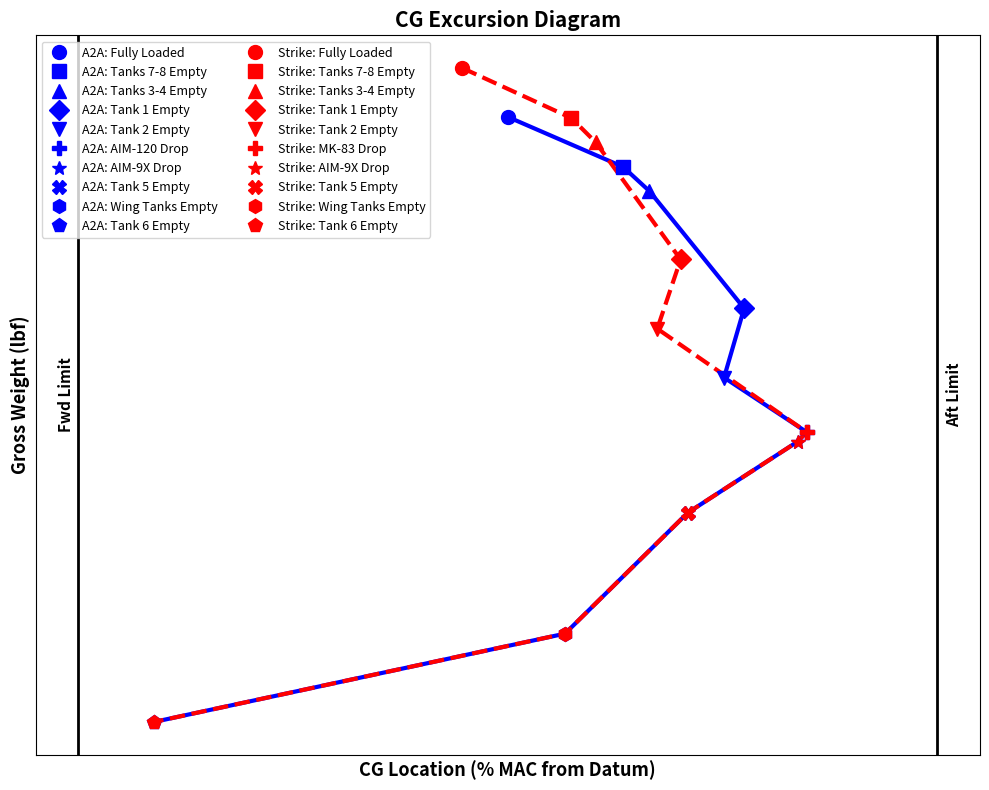

Reproduce this figure in Python.
import math
import numpy as np
import matplotlib.pyplot as plt
import matplotlib.patches as mpatches

# All Equations used are from Raymer's section on Fighter/Attack Weights

# Parameters
K_dw = 1 # Non-Delta Wing
K_vs = 1.0 # non-variable sweep
W_dg = 56631 # Design Gross Weight (lbf)
n_z = 8.0 # limit load, desired by RFP
N_z = 1.5 * n_z # Ultimate Load Factor
n_zv = 3.0 # Vertical Tail Limit Load (estimated)
N_zv = 1.5 * n_zv # Vertical Tail Limit Load
S_w = 685 # Trapezoidal Wing Area ft^2
AR = 2.46 # Aspect Ratio
tc_root = 0.06 # t/c ratio at root chord
taper_ratio = 0.295 # Taper Ratio
wing_sweep = 45 # Wing Sweep at 25% MAC
S_csw = 103 # Wing Mounted Control Surface Area ft^2
K_rht = 1.047 # Rolling Tail (Stabilators)
H_t = 0 # Horizontal Tail Height Above Fuselage
H_v = 4.5 # Vertical Tail Height Above Fuselage (this gets cancelled out anyways)
S_vt = 145 # Vertical Tail Area ft^2
M = 2.0 # Mach Number
L_t = 10.78 # Tail Length
S_r = 120 # Rudder Area ft^2
AR_vt = 1.85 # Vertical Tail Aspect Ratio
taper_ratio_vt = 0.3 # Vertical Tail Taper Ratio
sweep_vt = 50 # Vertical Tail Sweep
K_dwf = 1 # For Non-Delta Wing Aircraft
L_f = 47.5 # Fuselage Length, ft
D_f = 6.4 # Fuselage Depth, ft
W_f = 14.6 # Fuselage Width, ft
K_cb = 1.0 # Non Cross Beam
K_tpg = 1.0 # Non-Tripod Landing Gear
W_l = 34000 # Landing Gross Weight, lbf
N_gear = 3.8 # Landing Limit Load (Raymer Assumption)
N_l = 1.5 * N_gear # Ultimate Landing Load Factor
L_m = 48 # Length of Landing Gear, in.
L_n = 48 # Length of Nose Gear, in.
N_nw = 2 # Number of Nose Wheels
N_en = 2 # Number of Engines
T = 44000 # Total Engine Thrust
S_fw = 45 # Firewall Surface Area, ft^2 (discuss estimation later)
W_en = 2445 # Engine Weight, each, lbf
K_vg = 1.62 # Variable Inlet Geometry
L_d = 11.23 # Duct Length, ft
K_d = 2.6 # Duct Constant
L_s = 11.23 # Single Duct Length, ft
D_e = 6.68 # Engine Diameter, ft
L_tp = 2.5 # Length of Tailpipe, ft
L_sh = 12.83 # Length of Engine Shroud, ft
L_ec = 21.6 # Length From Engine Front to Cockpit, ft
T_e = 22000 # Thrust per Engine, lbf
V_t = 3127 # Total Fuel Volume, gal
V_i = 0.75 * V_t # Integral Fuel Tank Volume, gal
V_p = 0.25 * V_t # Self-Sealing Wing Tank Volume, gal
N_t = 10 # Number of Tanks
SFC = 1.85 # SFC at max thrust
S_cs = 223 # Total Area of Flight Control Surfaces
N_s = 10 # Number of Flight Control Surfaces
N_c = 6 # Number of Functions Performed By Controls (4-7)
N_ci = 1.0 # Single Pilot
K_vsh = 1.0 # Non-Variable Sweep Wing
N_u = 10 # Number of Hydraulic Utility Functions (5-15)
K_mc = 1.45 # Mission Completion Required After Failure
R_kva = 160 # System Electrical Rating, kV * A
L_a = 35 # Electrical Routing Distance, ft
N_gen = N_en # Number of Generators
W_uav = 2500 # Uninstalled Avionics Weight, lbf
N_c = 1 # Number of Crew

# Wing Weight
W_wing = 0.0103 * K_dw * K_vs * (W_dg * N_z)**0.5 * S_w**0.622 * AR**0.785 * tc_root**(-0.4) * (1 + taper_ratio)**0.05 * np.cos(np.radians(wing_sweep))**(-1.0) * S_csw**0.04
W_Wing = 0.85 * W_wing # Advanced Composites
print("Wing Weight: ", W_wing, "lbf")

# Vertical Tail Weight
W_tail = (0.452 * K_rht * (1 + H_t/H_v)**0.5 * (W_dg * N_zv)**0.488 * S_vt**0.718 * M**0.341 * L_t**(-1.0) * (1 + S_r/S_vt)**0.348 * AR_vt**0.223 * (1 + taper_ratio_vt)**0.25 * np.cos(np.radians(sweep_vt))**(-0.323))
W_tail = 0.83 * W_tail # Advanced Composites
print("Tail Weight:", W_tail, "lbf")

# Fuselage Weight
W_fuselage = (0.499 * K_dwf * W_dg**0.35 * N_z**0.25 * L_f**0.5 * D_f**0.849 * W_f**0.685)
W_fuselage = 0.90 * W_fuselage # Advanced Composites
print("Fuselage Weight:", W_fuselage, "lbf")

# Rear Landing Gear
W_rear_landing_gear = K_cb * K_tpg * (W_l * N_l)**0.25 * L_m**0.973
W_rear_landing_gear = 0.95 * W_rear_landing_gear # Advanced Composites
print("Rear Landing Gear:", W_rear_landing_gear, "lbf")

# Nose Landing Gear Weight
W_nose_landing_gear = (W_l * N_l)**0.290 * L_n**0.5 * N_nw**0.525
W_nose_landing_gear = 0.95 * W_nose_landing_gear # Advanced Composites
print("Nose Gear Weight:", W_nose_landing_gear, "lbf")

# Engine Mounts Weight
W_engine_mounts = 0.013 * N_en**0.795 * T**0.579 * N_z
print(f"Engine Mounts Weight: {W_engine_mounts} lbf")

# Firewall Weight
W_firewall = 1.13 * S_fw
print(f"Firewall Weight: {W_firewall} lbf")

# Engine Section Weight
W_engine_section = 0.01 * W_en**0.717 * N_en * N_z
print(f"Engine Section Weight: {W_engine_section} lbf")

# Engine Weight
W_engine = N_en * W_en
print("Total Engine Weight:", W_engine, "lbf")

# Air Induction System Weight
W_inlet = 13.29 * K_vg * L_d**0.643 * K_d**0.182 * N_en**1.498 * (L_s/L_d)**(-0.373) * D_e
W_inlet = 0.85 * W_inlet # Advanced Composites
print(f"Air Induction System Weight: {W_inlet} lbf")

# Tailpipe Weight
W_tailpipe = 3.5 * D_e * L_tp * N_en
print(f"Tailpipe Weight: {W_tailpipe} lbf")

# Engine Cooling Weight
W_engine_cooling = 4.55 * D_e * L_sh * N_en
print(f"Engine Cooling Weight: {W_engine_cooling} lbf")

# Oil Cooling Weight
W_oil_cooling = 37.82 * N_en**1.023
print(f"Oil Cooling Weight: {W_oil_cooling} lbf")

# Engine Controls Weight
W_engine_controls = 10.5 * N_en**1.008 * L_ec**0.222
print(f"Engine Controls Weight: {W_engine_controls} lbf")

# Starter (Pneumatic) Weight
W_starter = 0.025 * T_e**0.760 * N_en**0.72
print(f"Starter (Pneumatic) Weight: {W_starter} lbf")

# Fuel System and Tanks Weight
W_fuel_system = (7.45 * V_t**0.47 * (1 + V_i/V_t)**(-0.095) * (1 + V_p/V_t) * N_t**0.066 * N_en**0.052 * (T * SFC/1000)**0.249)
print(f"Fuel System and Tanks Weight: {W_fuel_system} lbf")

# Flight Controls Weight
W_flight_controls = 36.28 * M**0.003 * S_cs**0.489 * N_s**0.484 * N_c**0.127
print(f"Flight Controls Weight: {W_flight_controls} lbf")

# Instruments Weight
W_instruments = 8.0 + 36.37 * N_en**0.676 * N_t**0.237 + 26.4 * (1 + N_ci)**1.356
print(f"Instruments Weight: {W_instruments} lbf")

# Hydraulics Weight
W_hydraulics = 37.23 * K_vsh * N_u**0.664
print(f"Hydraulics Weight: {W_hydraulics} lbf")

# Electrical System Weight
W_electrical = 172.2 * K_mc * R_kva**0.152 * N_c**0.10 * L_a**0.10 * N_gen**0.091
print(f"Electrical System Weight: {W_electrical} lbf")

# Avionics Weight
W_avionics = 2.117 * W_uav**0.933
print(f"Avionics Weight: {W_avionics} lbf")

# Furnishings Weight
W_furnishings = 217.6 * N_c
print(f"Furnishings Weight: {W_furnishings} lbf")

# Air Conditioning and Anti-Ice Weight
W_air_conditioning = 201.6 * ((W_uav + 200 * N_c) / 1000)**0.735
print(f"Air Conditioning and Anti-Ice Weight: {W_air_conditioning} lbf")

# Handling Gear Weight
W_handling_gear = 3.2e-4 * W_dg
print(f"Handling Gear Weight: {W_handling_gear} lbf")

# Empty Weight
W_empty = (W_wing + W_tail + W_fuselage + W_rear_landing_gear + W_nose_landing_gear +
         W_engine_mounts + W_firewall + W_engine_section + W_inlet +
         W_tailpipe + W_engine_cooling + W_oil_cooling + W_engine_controls + W_starter +
         W_fuel_system + W_flight_controls + W_instruments + W_hydraulics + W_electrical +
         W_avionics + W_furnishings + W_air_conditioning + W_handling_gear + W_engine)
print(f"Empty Weight: {W_empty} lbf")


# Center of Gravity

fuselage_cg = 0.26 * L_f # ft
wing_cg = 29.9 # ft
empennage_cg = 42.3 # ft
engine_cg = 40.3 # ft
inlet_cg = 26.5 # ft
forward_gear_cg = 10.1 # ft
rear_gear_cg = 33.8 # ft
avionics_cg = 6.9 # ft
AIM_120_cg = 19.8 # ft
MK_83_cg = 19.8 # ft
AIM_9X_cg = 30.9 # ft
tank_78_cg = 12.5 # ft
tank_6_cg = 39.9 # ft
wing_tank_cg = 29.8 # ft
tank_34_cg = 20.0 # ft
tank_1_cg = 22.1 # ft
tank_2_cg = 27.9 # ft
tank_5_cg = 33.0 # ft

# Individual Tank Weights

tank_1_w = 5411 * 0.85 # lbf
tank_2_w = 3194 * 0.85 # lbf
tank_34_w = 1114 * 0.85 # lbf
tank_5_w = 3286 * 0.85 # lbf
tank_6_w = 4073 * 0.85 # lbf
tank_78_w = 2310 * 0.85 # lbf
wing_tank_w = 5580 * 0.85 # lbf

# Ordinance Weights

AIM_120_w = 2136 # 6x Aim-120C
MK_83_w = 4052 # 4x MK-83
AIM_9X_w = 372 # 2x Aim-9x

def calculate_cg(ordnance_cg, ordnance_w, label,
                 inc_AIM_9X=True, inc_tank_1=True, inc_tank_2=True,
                 inc_tank_34=True, inc_tank_5=True, inc_tank_6=True,
                 inc_tank_78=True, inc_wing_tank=True, inc_ordinance=True):

    numerator = (
        (wing_cg * W_wing)
        + (empennage_cg * W_tail)
        + (fuselage_cg * W_fuselage)
        + (rear_gear_cg * W_rear_landing_gear)
        + (forward_gear_cg * W_nose_landing_gear)
        + (engine_cg * W_engine)
        + (inlet_cg * W_inlet)
        + (avionics_cg * W_avionics)
        + (ordnance_cg * ordnance_w if inc_ordinance else 0)
        + (AIM_9X_cg * AIM_9X_w if inc_AIM_9X else 0)
        + (tank_1_cg * tank_1_w if inc_tank_1 else 0)
        + (tank_2_cg * tank_2_w if inc_tank_2 else 0)
        + (tank_34_cg * tank_34_w if inc_tank_34 else 0)
        + (tank_5_cg * tank_5_w if inc_tank_5 else 0)
        + (tank_6_cg * tank_6_w if inc_tank_6 else 0)
        + (tank_78_cg * tank_78_w if inc_tank_78 else 0)
        + (wing_tank_cg * wing_tank_w if inc_wing_tank else 0)
    )
    denominator = (
        W_wing + W_tail + W_fuselage + W_rear_landing_gear + W_nose_landing_gear
        + W_engine + W_inlet + W_avionics
        + (ordnance_w if inc_ordinance else 0)
        + (AIM_9X_w if inc_AIM_9X else 0)
        + (tank_1_w if inc_tank_1 else 0)
        + (tank_2_w if inc_tank_2 else 0)
        + (tank_34_w if inc_tank_34 else 0)
        + (tank_5_w if inc_tank_5 else 0)
        + (tank_6_w if inc_tank_6 else 0)
        + (tank_78_w if inc_tank_78 else 0)
        + (wing_tank_w if inc_wing_tank else 0)
    )
    cg = numerator / denominator
    print(f"{label} CG: {cg:.2f} ft  |  Weight: {denominator:.0f} lbf")
    return cg, denominator

MAC_LE = 17.9
MAC_len = 19.91

def ft_to_pct_MAC(cg_ft):
    return ((cg_ft - MAC_LE) / MAC_len) * 100

# Air to Air
air_points = [
    calculate_cg(AIM_120_cg, AIM_120_w, "Fully Loaded Air-To-Air"),
    calculate_cg(AIM_120_cg, AIM_120_w, "Tank 7-8 Empty", inc_tank_78=False),
    calculate_cg(AIM_120_cg, AIM_120_w, "Tank 3-4 Empty", inc_tank_78=False, inc_tank_34=False),
    calculate_cg(AIM_120_cg, AIM_120_w, "Tank 1 Empty", inc_tank_78=False, inc_tank_34=False, inc_tank_1=False),
    calculate_cg(AIM_120_cg, AIM_120_w, "Tank 2 Empty", inc_tank_78=False, inc_tank_34=False, inc_tank_1=False, inc_tank_2=False),
    calculate_cg(AIM_120_cg, AIM_120_w, "AIM-120C Dropped", inc_tank_78=False, inc_tank_34=False, inc_tank_1=False, inc_tank_2=False, inc_ordinance=False),
    calculate_cg(AIM_120_cg, AIM_120_w, "AIM-9X Dropped", inc_tank_78=False, inc_tank_34=False, inc_tank_1=False, inc_tank_2=False, inc_ordinance=False, inc_AIM_9X=False),
    calculate_cg(AIM_120_cg, AIM_120_w, "Tank 5 Empty", inc_tank_78=False, inc_tank_34=False, inc_tank_1=False, inc_tank_2=False, inc_ordinance=False, inc_AIM_9X=False, inc_tank_5=False),
    calculate_cg(AIM_120_cg, AIM_120_w, "Wing Tanks Empty", inc_tank_78=False, inc_tank_34=False, inc_tank_1=False, inc_tank_2=False, inc_ordinance=False, inc_AIM_9X=False, inc_tank_5=False, inc_wing_tank=False),
    calculate_cg(AIM_120_cg, AIM_120_w, "Tank 6 Empty", inc_tank_78=False, inc_tank_34=False, inc_tank_1=False, inc_tank_2=False, inc_ordinance=False, inc_AIM_9X=False, inc_tank_5=False, inc_wing_tank=False, inc_tank_6=False),
]
air_labels = ["Fully Loaded", "Tanks 7-8 Empty", "Tanks 3-4 Empty", "Tank 1 Empty", "Tank 2 Empty",
              "AIM-120 Drop", "AIM-9X Drop", "Tank 5 Empty", "Wing Tanks Empty", "Tank 6 Empty"]

# Strike
strike_points = [
    calculate_cg(MK_83_cg, MK_83_w, "Fully Loaded Strike"),
    calculate_cg(MK_83_cg, MK_83_w, "Tank 7-8 Empty", inc_tank_78=False),
    calculate_cg(MK_83_cg, MK_83_w, "Tank 3-4 Empty", inc_tank_78=False, inc_tank_34=False),
    calculate_cg(MK_83_cg, MK_83_w, "Tank 1 Empty", inc_tank_78=False, inc_tank_34=False, inc_tank_1=False),
    calculate_cg(MK_83_cg, MK_83_w, "Tank 2 Empty", inc_tank_78=False, inc_tank_34=False, inc_tank_1=False, inc_tank_2=False),
    calculate_cg(MK_83_cg, MK_83_w, "MK-83 Dropped", inc_tank_78=False, inc_tank_34=False, inc_tank_1=False, inc_tank_2=False, inc_ordinance=False),
    calculate_cg(MK_83_cg, MK_83_w, "AIM-9X Dropped", inc_tank_78=False, inc_tank_34=False, inc_tank_1=False, inc_tank_2=False, inc_ordinance=False, inc_AIM_9X=False),
    calculate_cg(MK_83_cg, MK_83_w, "Tank 5 Empty", inc_tank_78=False, inc_tank_34=False, inc_tank_1=False, inc_tank_2=False, inc_ordinance=False, inc_AIM_9X=False, inc_tank_5=False),
    calculate_cg(MK_83_cg, MK_83_w, "Wing Tanks Empty", inc_tank_78=False, inc_tank_34=False, inc_tank_1=False, inc_tank_2=False, inc_ordinance=False, inc_AIM_9X=False, inc_tank_5=False, inc_wing_tank=False),
    calculate_cg(MK_83_cg, MK_83_w, "Tank 6 Empty", inc_tank_78=False, inc_tank_34=False, inc_tank_1=False, inc_tank_2=False, inc_ordinance=False, inc_AIM_9X=False, inc_tank_5=False, inc_wing_tank=False, inc_tank_6=False),
]
strike_labels = ["Fully Loaded", "Tanks 7-8 Empty", "Tanks 3-4 Empty", "Tank 1 Empty", "Tank 2 Empty",
                 "MK-83 Drop", "AIM-9X Drop", "Tank 5 Empty", "Wing Tanks Empty", "Tank 6 Empty"]

air_cg   = [p[0] for p in air_points]
air_wt   = [p[1] for p in air_points]
str_cg   = [p[0] for p in strike_points]
str_wt   = [p[1] for p in strike_points]

air_cg_mac = [ft_to_pct_MAC(cg) for cg in air_cg]
str_cg_mac = [ft_to_pct_MAC(cg) for cg in str_cg]

markers = ['o', 's', '^', 'D', 'v', 'P', '*', 'X', 'h', 'p']

fig, ax = plt.subplots(figsize=(10, 8))

ax.plot(air_cg_mac, air_wt, 'b-', linewidth=3)
ax.plot(str_cg_mac, str_wt, 'r--', linewidth=3)

air_handles = []
str_handles = []

for i, (label, marker) in enumerate(zip(air_labels, markers)):
    h, = ax.plot(air_cg_mac[i], air_wt[i], color='blue', marker=marker, markersize=10, linestyle='None')
    air_handles.append((h, f"A2A: {label}"))

for i, (label, marker) in enumerate(zip(strike_labels, markers)):
    h, = ax.plot(str_cg_mac[i], str_wt[i], color='red', marker=marker, markersize=10, linestyle='None')
    str_handles.append((h, f"Strike: {label}"))

all_handles = [h for h, _ in air_handles] + [h for h, _ in str_handles]
all_labels  = [l for _, l in air_handles] + [l for _, l in str_handles]
ax.legend(all_handles, all_labels, loc='upper left', fontsize=9, ncol=2)

takeoff_cg_mac = air_cg_mac[0]
fwd_limit_mac = takeoff_cg_mac - (0.1 * 100)
aft_limit_mac = takeoff_cg_mac + (0.1 * 100)

ax.axvline(x=fwd_limit_mac, color='black', linewidth=2, linestyle='-')
ax.axvline(x=aft_limit_mac, color='black', linewidth=2, linestyle='-')
y_mid = (ax.get_ylim()[0] + ax.get_ylim()[1]) / 2

ax.text(fwd_limit_mac - 0.1, y_mid, 'Fwd Limit', rotation=90, va='center', ha='right',
        fontsize=11, fontweight='bold')
ax.text(aft_limit_mac + 0.2, y_mid, 'Aft Limit', rotation=90, va='center', ha='left',
        fontsize=11, fontweight='bold')

ax.set_xlabel("CG Location (% MAC from Datum)", fontsize=13, fontweight='bold')
ax.set_ylabel("Gross Weight (lbf)", fontsize=13, fontweight='bold')
ax.set_xticks([])
ax.set_yticks([])
ax.set_title("CG Excursion Diagram", fontsize=15, fontweight='bold')
ax.grid(True, linestyle='--', alpha=0.5)

plt.tight_layout()
plt.show()
